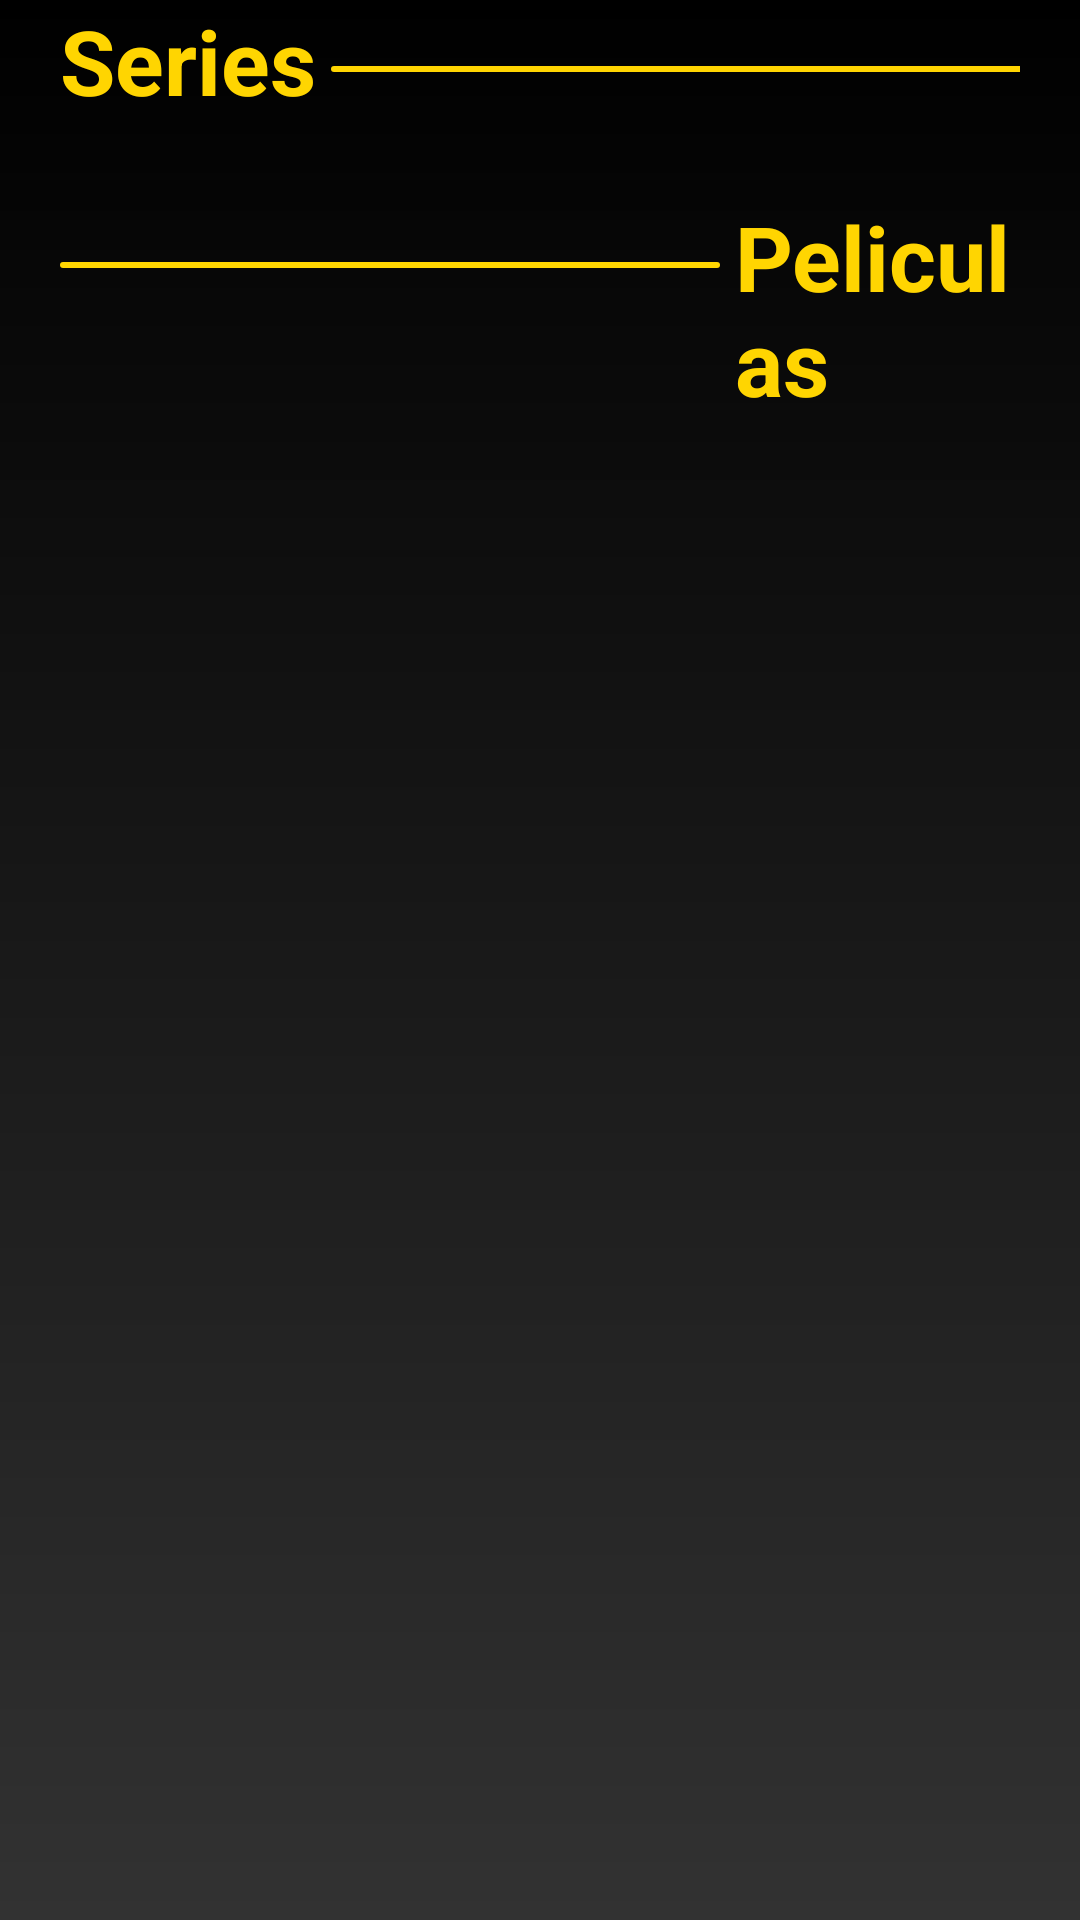

Produce the Android XML layout that renders to this screen, including the resource entries it uses.
<!-- AndroidManifest.xml: application theme Theme.PopCornFactory -->
<!-- res/layout/activity_catalago_peliculas.xml -->
<?xml version="1.0" encoding="utf-8"?>
<LinearLayout xmlns:android="http://schemas.android.com/apk/res/android"
    xmlns:app="http://schemas.android.com/apk/res-auto"
    xmlns:tools="http://schemas.android.com/tools"
    android:orientation="vertical"
    android:layout_width="match_parent"
    android:layout_height="match_parent"
    tools:context=".CatalagoPeliculasActivity"
    android:paddingHorizontal="20dp"
    android:background="@drawable/fondo_pantalla_gradiant">

    <LinearLayout
        android:layout_width="match_parent"
        android:layout_height="wrap_content"
        android:orientation="horizontal"
        android:layout_marginBottom="15dp">


        <TextView
            android:layout_width="wrap_content"
            android:layout_height="wrap_content"
            android:text="Series"
            android:textSize="30sp"
            android:textStyle="bold"
            android:textColor="@color/fondoBotonPrincipal"
            />

        <ImageView
            android:layout_width="270dp"
            android:layout_height="2dp"
            android:background="@drawable/barra_separadora"
            android:layout_marginTop="22dp"
            android:layout_marginLeft="5dp"
            />
    </LinearLayout>

    <GridView
        android:id="@+id/gridviewSeries"
        android:layout_width="match_parent"
        android:layout_height="wrap_content"
        android:numColumns="3"
        android:layout_marginBottom="10dp"
        android:verticalSpacing="10dp"
        />

    <LinearLayout
        android:layout_width="match_parent"
        android:layout_height="wrap_content"
        android:orientation="horizontal"
        android:layout_marginBottom="15dp">

        <ImageView
            android:layout_width="220dp"
            android:layout_height="2dp"
            android:background="@drawable/barra_separadora"
            android:layout_marginTop="22dp"
            android:layout_marginRight="5dp"
            />

        <TextView
            android:layout_width="wrap_content"
            android:layout_height="wrap_content"
            android:text="Peliculas"
            android:textSize="30sp"
            android:textStyle="bold"
            android:textColor="@color/fondoBotonPrincipal"
            />

    </LinearLayout>

    <GridView
        android:id="@+id/gridviewPeliculas"
        android:layout_width="match_parent"
        android:layout_height="wrap_content"
        android:numColumns="3"
        android:verticalSpacing="10dp"
        ></GridView>

</LinearLayout>
<!-- resources referenced by this layout -->
<resources>
  <color name="fondoBotonPrincipal">#FFD501</color>
  <!-- drawable barra_separadora (drawable) -->
  <?xml version="1.0" encoding="utf-8"?>
  <selector xmlns:android="http://schemas.android.com/apk/res/android">
      <item>
          <shape android:shape="rectangle">
              <solid android:color="@color/fondoBotonPrincipal"/>
              <corners android:radius="50dp" />
          </shape>
      </item>
  </selector>
  <!-- drawable fondo_pantalla_gradiant (drawable) -->
  <?xml version="1.0" encoding="utf-8"?>
  <shape xmlns:android="http://schemas.android.com/apk/res/android" android:shape="rectangle">
      <gradient android:type="linear"
          android:angle="270"
          android:startColor="@color/black"
          android:endColor="@color/grey"
          />
  </shape>
  <style name="Theme.PopCornFactory" parent="Theme.MaterialComponents.DayNight.NoActionBar">
          
          <item name="colorPrimary">@color/fondoBotonPrincipal</item>
          <item name="colorPrimaryVariant">@color/black</item>
          <item name="colorOnPrimary">@color/fondoLetraPrincipal</item>
          
          <item name="colorSecondary">@color/teal_200</item>
          <item name="colorSecondaryVariant">@color/teal_200</item>
          <item name="colorOnSecondary">@color/fondoLetraPrincipal</item>
          
          
      </style>
  <color name="black">#000000</color>
  <color name="grey">#323232</color>
  <color name="fondoLetraPrincipal">#C5C5C5</color>
  <color name="teal_200">#FF03DAC5</color>
</resources>
